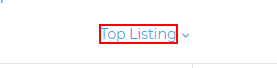
Task: Automated rent offers generator desktop application
Workflow: SortResults

Step 1: click on the element 'sort-label'

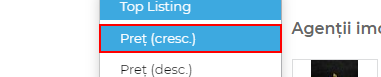
Step 2: click on the link 'Preţ (cresc.)'
